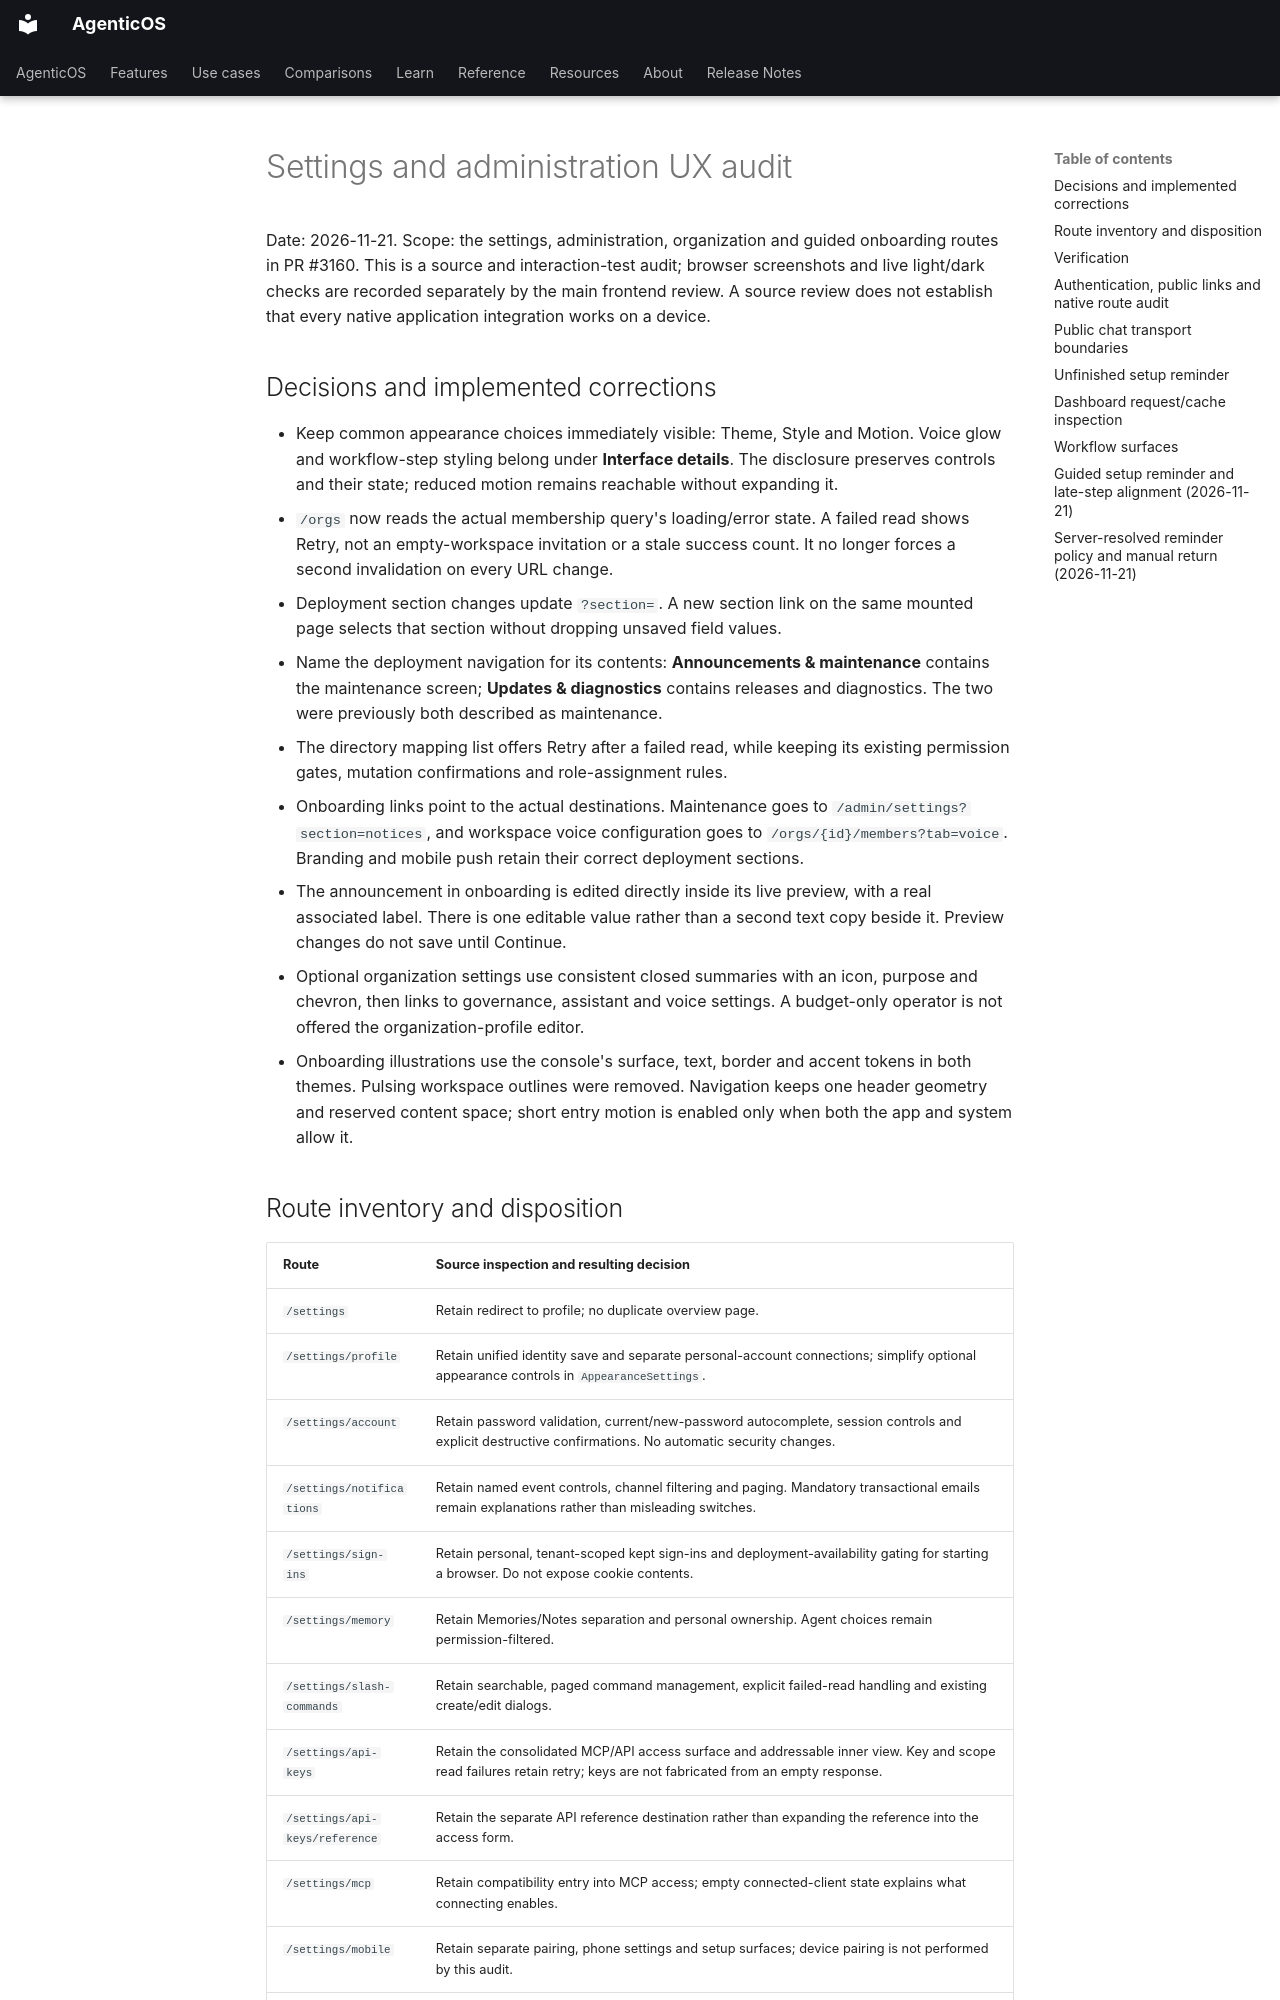

repository: vstorm-co/agenticos · page: design/console-settings-audit/index.html · generator: mkdocs

# Settings and administration UX audit

Date: 2026-11-21. Scope: the settings, administration, organization and guided
onboarding routes in PR #3160. This is a source and interaction-test audit;
browser screenshots and live light/dark checks are recorded separately by the
main frontend review. A source review does not establish that every native
application integration works on a device.

## Decisions and implemented corrections

- Keep common appearance choices immediately visible: Theme, Style and Motion.
  Voice glow and workflow-step styling belong under **Interface details**.
  The disclosure preserves controls and their state; reduced motion remains
  reachable without expanding it.
- `/orgs` now reads the actual membership query's loading/error state. A failed
  read shows Retry, not an empty-workspace invitation or a stale success count.
  It no longer forces a second invalidation on every URL change.
- Deployment section changes update `?section=`. A new section link on the same
  mounted page selects that section without dropping unsaved field values.
- Name the deployment navigation for its contents: **Announcements & maintenance**
  contains the maintenance screen; **Updates & diagnostics** contains releases and
  diagnostics. The two were previously both described as maintenance.
- The directory mapping list offers Retry after a failed read, while keeping its
  existing permission gates, mutation confirmations and role-assignment rules.
- Onboarding links point to the actual destinations. Maintenance goes to
  `/admin/settings?section=notices`, and workspace voice configuration goes to
  `/orgs/{id}/members?tab=voice`. Branding and mobile push retain their correct
  deployment sections.
- The announcement in onboarding is edited directly inside its live preview,
  with a real associated label. There is one editable value rather than a second
  text copy beside it. Preview changes do not save until Continue.
- Optional organization settings use consistent closed summaries with an icon,
  purpose and chevron, then links to governance, assistant and voice settings.
  A budget-only operator is not offered the organization-profile editor.
- Onboarding illustrations use the console's surface, text, border and accent
  tokens in both themes. Pulsing workspace outlines were removed. Navigation
  keeps one header geometry and reserved content space; short entry motion is
  enabled only when both the app and system allow it.
